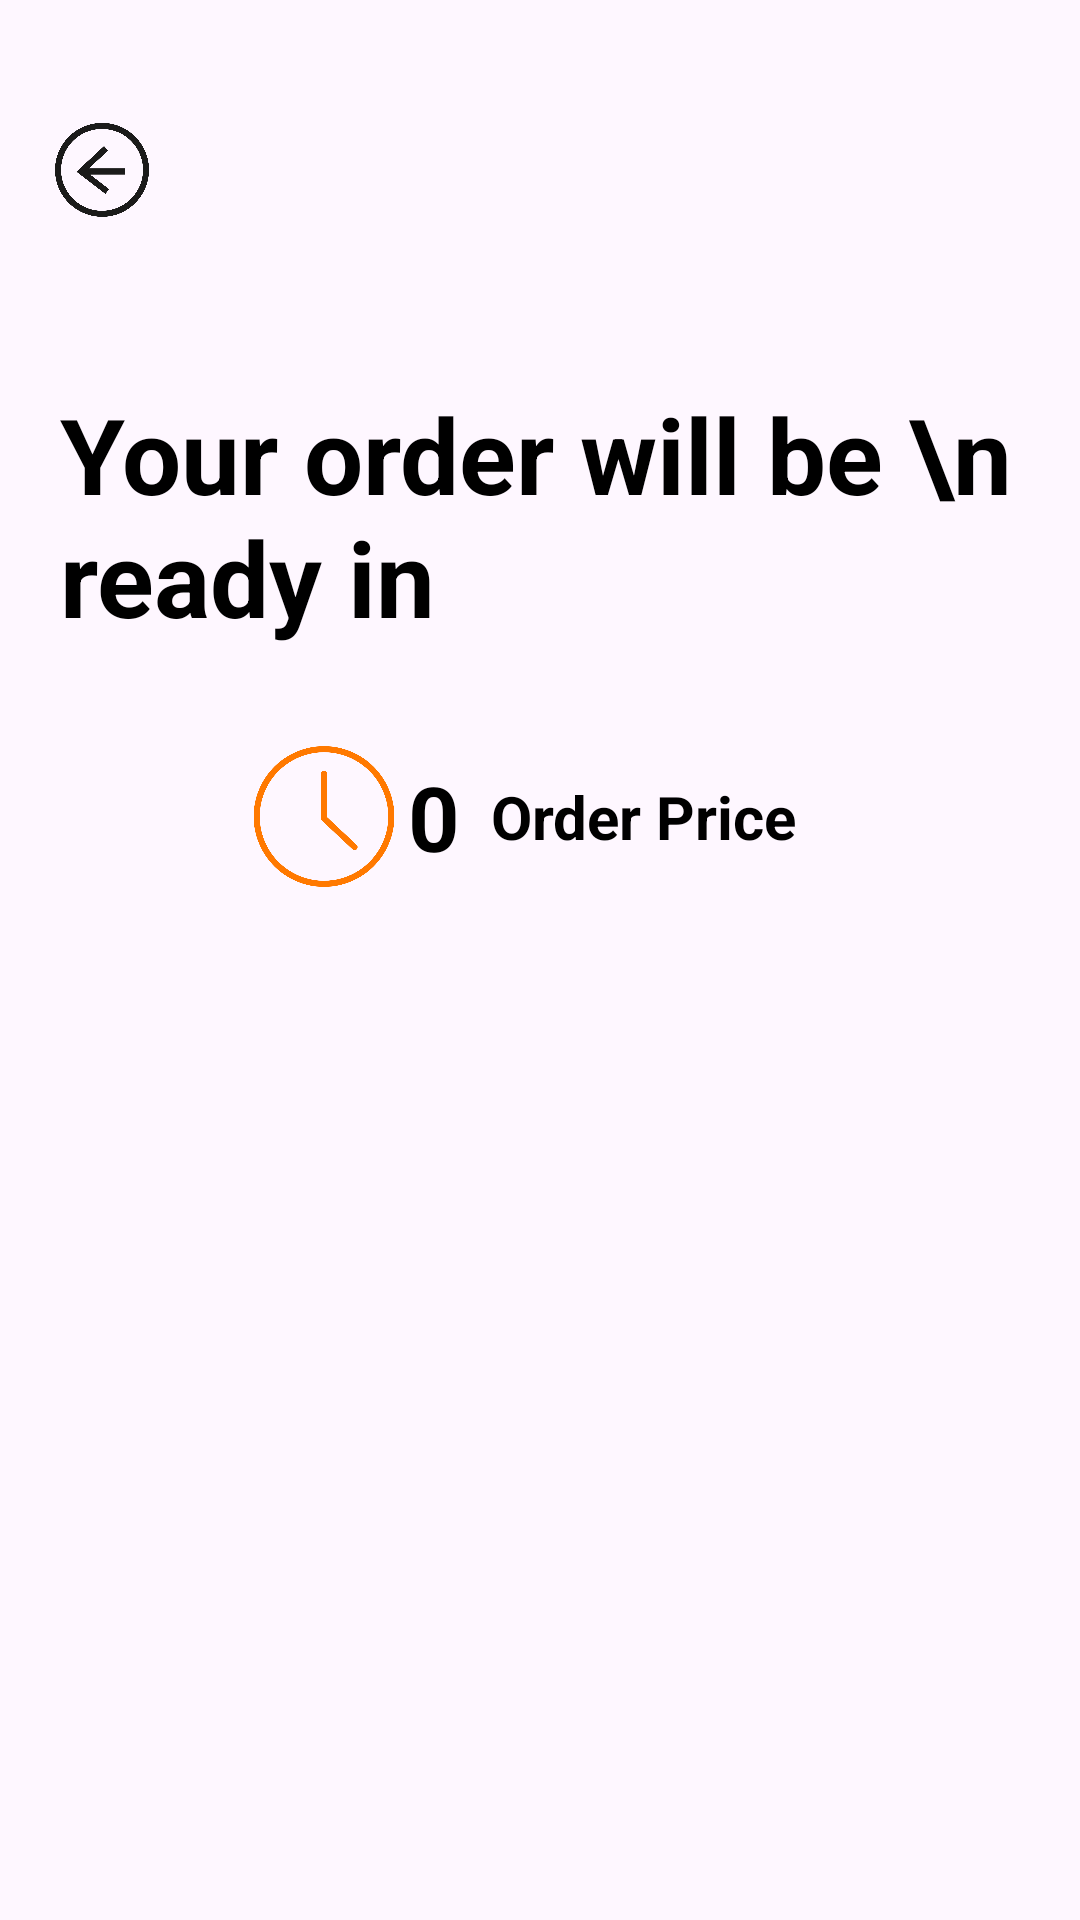

Android layout source for this screen:
<!-- AndroidManifest.xml: application theme Theme.SkipQ -->
<!-- res/layout/fragment_your_order.xml -->
<?xml version="1.0" encoding="utf-8"?>
<androidx.constraintlayout.widget.ConstraintLayout xmlns:android="http://schemas.android.com/apk/res/android"
    xmlns:app="http://schemas.android.com/apk/res-auto"
    xmlns:tools="http://schemas.android.com/tools"
    android:layout_width="match_parent"
    android:layout_height="match_parent"
    android:paddingBottom="?attr/actionBarSize"
    tools:context=".Fragment.YourOrderFragment">

    <ImageView
        android:id="@+id/background_image"
        android:layout_width="0dp"
        android:layout_height="0dp"
        android:scaleType="centerCrop"
        android:src="@drawable/background4"
        app:layout_constraintBottom_toBottomOf="parent"
        app:layout_constraintEnd_toEndOf="parent"
        app:layout_constraintHorizontal_bias="0.0"
        app:layout_constraintStart_toStartOf="parent"
        app:layout_constraintTop_toTopOf="parent"
        app:layout_constraintVertical_bias="0.0" />

    <ImageView
        android:id="@+id/backButton"
        android:layout_width="46dp"
        android:layout_height="33dp"
        android:layout_marginTop="40dp"
        android:rotation="180"
        app:layout_constraintEnd_toEndOf="parent"
        app:layout_constraintHorizontal_bias="0.035"
        app:layout_constraintStart_toStartOf="parent"
        app:layout_constraintTop_toTopOf="parent"

        app:srcCompat="@drawable/right_arrow" />

    

    <TextView
        android:id="@+id/countdownLabel"
        android:layout_width="wrap_content"
        android:layout_height="wrap_content"
        android:layout_gravity="center_horizontal"
        android:layout_marginTop="128dp"
        android:paddingLeft="20dp"
        android:text="Your order will be \n ready in"
        android:textColor="@color/black"
        android:textSize="35dp"
        android:textStyle="bold"
        app:layout_constraintEnd_toEndOf="parent"
        app:layout_constraintStart_toStartOf="parent"
        app:layout_constraintTop_toTopOf="parent" />

    <LinearLayout
            android:id="@+id/linearLayout4"
            android:layout_width="match_parent"
            android:layout_height="wrap_content"
            android:layout_marginTop="31dp"
            app:layout_constraintEnd_toEndOf="parent"
            app:layout_constraintHorizontal_bias="0.497"
            app:layout_constraintStart_toStartOf="parent"
            app:layout_constraintTop_toBottomOf="@+id/countdownLabel">

            <ImageView
                android:id="@+id/imageView4"
                android:layout_width="56dp"
                android:layout_height="51dp"
                android:layout_gravity="center_horizontal"
                android:layout_marginLeft="80dp"
                android:src="@drawable/countdown"

                tools:layout_editor_absoluteX="53dp"
                tools:layout_editor_absoluteY="262dp" />

            <TextView
                android:id="@+id/OrderCountdown"
                android:layout_width="wrap_content"
                android:layout_height="wrap_content"
                android:layout_gravity="center"
                android:text="0"
                android:textColor="@color/black"
                android:textSize="30dp"
                android:textStyle="bold"
                tools:layout_editor_absoluteX="160dp"
                tools:layout_editor_absoluteY="273dp" />

            <TextView
                android:id="@+id/orderTotal"
                android:layout_width="wrap_content"
                android:layout_height="wrap_content"
                android:layout_gravity="center"
                android:gravity="center"
                android:layout_marginLeft="10dp"
                android:text="Order Price"
                android:textColor="@color/black"
                android:textSize="20sp"
                android:textStyle="bold"
                tools:layout_editor_absoluteX="215dp"
                tools:layout_editor_absoluteY="286dp" />
        </LinearLayout>

        <androidx.recyclerview.widget.RecyclerView
            android:id="@+id/your_order_recyclerview"
            android:layout_width="match_parent"
            android:layout_height="239dp"
            android:layout_gravity="center_horizontal"
            android:layout_marginTop="44dp"
            app:layout_constraintEnd_toEndOf="parent"
            app:layout_constraintHorizontal_bias="0.0"
            app:layout_constraintStart_toStartOf="parent"
            app:layout_constraintTop_toBottomOf="@+id/linearLayout4" />
        
</androidx.constraintlayout.widget.ConstraintLayout>
<!-- resources referenced by this layout -->
<resources>
  <color name="black">#FF000000</color>
  <color name="white">#FFFFFFFF</color>
  <!-- drawable countdown: png bitmap (drawable, 30839 bytes) -->
  <!-- drawable right_arrow: png bitmap (drawable, 59186 bytes) -->
  <style name="Theme.SkipQ" parent="Base.Theme.SkipQ" />
  <style name="Base.Theme.SkipQ" parent="Theme.Material3.DayNight.NoActionBar">
          <item name="colorPrimary">@color/primary_color</item>
          <item name="colorPrimaryVariant">@color/primary_color</item>
          <item name="colorSecondary">@color/secondary_color</item>
          <item name="colorSecondaryVariant">@color/secondary_color</item>
          <item name="android:statusBarColor">@color/primary_color</item>
      </style>
  <color name="primary_color">#ff914d</color>
  <color name="secondary_color">#003153</color>
</resources>
